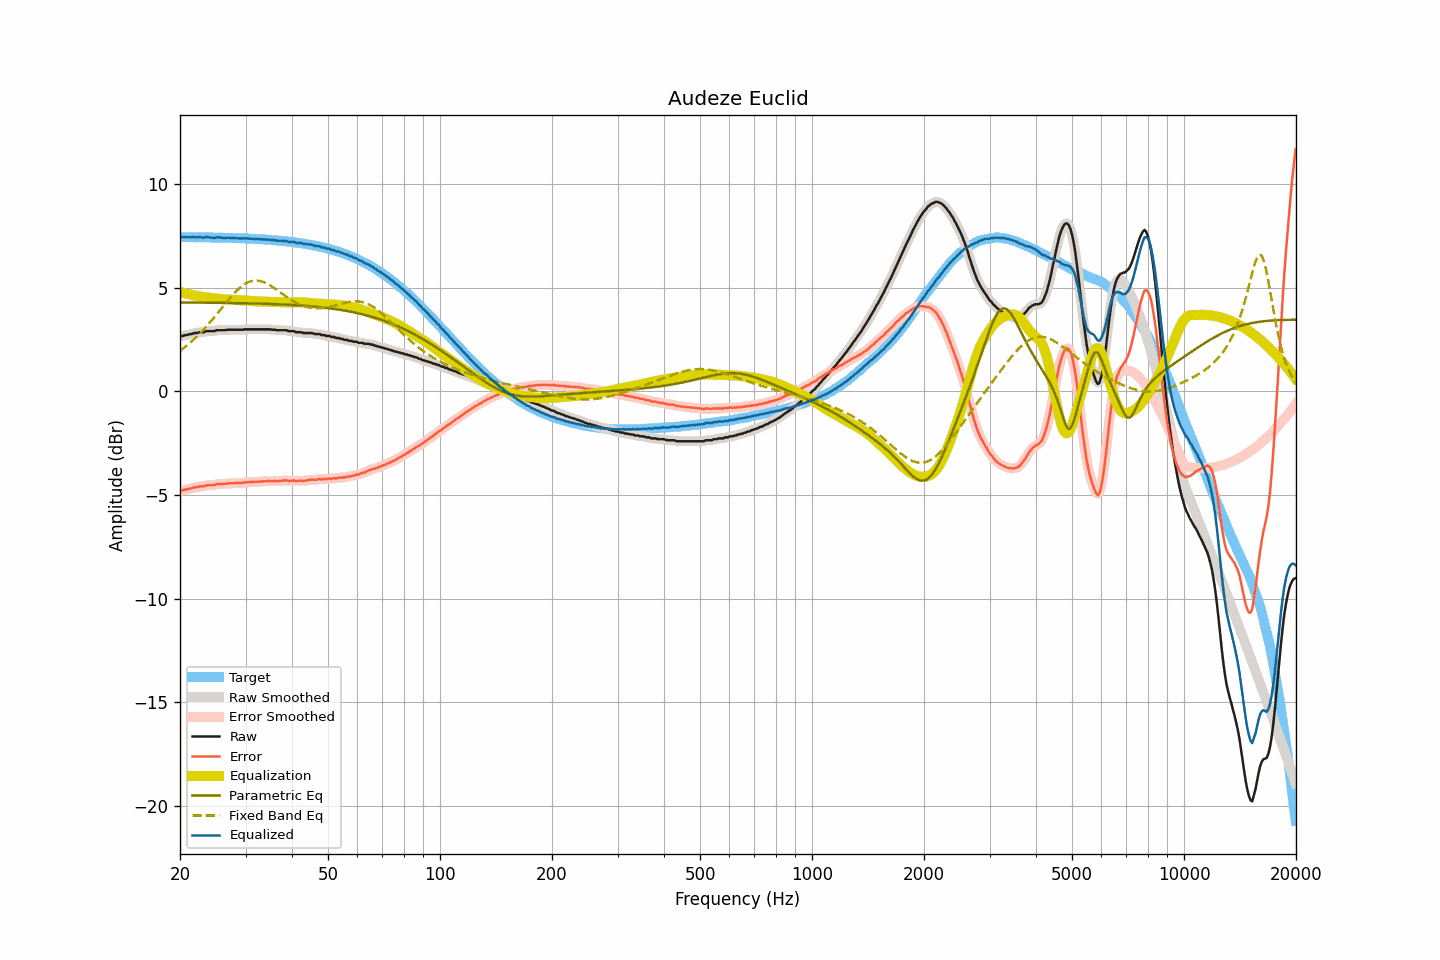

The table this chart was drawn from, first rows:
frequency, raw, smoothed, error, error_smoothed, equalization, parametric_eq, fixed_band_eq, equalized_raw, equalized_smoothed, target
20.00, 2.65, 2.65, -4.80, -4.80, 4.80, 4.29, 1.96, 7.45, 7.45, 7.45
20.20, 2.68, 2.67, -4.77, -4.78, 4.78, 4.29, 2.02, 7.46, 7.45, 7.45
20.40, 2.68, 2.69, -4.77, -4.76, 4.76, 4.29, 2.08, 7.44, 7.45, 7.45
20.61, 2.72, 2.71, -4.73, -4.74, 4.74, 4.29, 2.14, 7.46, 7.44, 7.45
20.81, 2.72, 2.73, -4.73, -4.72, 4.72, 4.29, 2.20, 7.44, 7.44, 7.45
21.02, 2.74, 2.74, -4.71, -4.70, 4.70, 4.29, 2.27, 7.44, 7.44, 7.45
21.23, 2.77, 2.76, -4.68, -4.69, 4.68, 4.29, 2.33, 7.45, 7.44, 7.44
21.44, 2.77, 2.78, -4.67, -4.66, 4.67, 4.29, 2.40, 7.43, 7.45, 7.44
21.66, 2.80, 2.80, -4.64, -4.65, 4.65, 4.29, 2.47, 7.45, 7.45, 7.44
21.87, 2.82, 2.81, -4.62, -4.63, 4.63, 4.29, 2.54, 7.45, 7.44, 7.44
22.09, 2.82, 2.83, -4.62, -4.62, 4.62, 4.29, 2.61, 7.44, 7.44, 7.44
22.31, 2.83, 2.84, -4.61, -4.60, 4.61, 4.29, 2.69, 7.43, 7.44, 7.44
22.54, 2.86, 2.85, -4.58, -4.59, 4.59, 4.29, 2.77, 7.45, 7.44, 7.44
22.76, 2.86, 2.85, -4.58, -4.58, 4.58, 4.29, 2.85, 7.44, 7.43, 7.44
22.99, 2.86, 2.86, -4.58, -4.57, 4.57, 4.29, 2.93, 7.42, 7.43, 7.44
23.22, 2.86, 2.88, -4.58, -4.56, 4.56, 4.29, 3.01, 7.41, 7.43, 7.44
23.45, 2.91, 2.89, -4.52, -4.54, 4.55, 4.28, 3.10, 7.46, 7.44, 7.43
23.69, 2.91, 2.91, -4.52, -4.53, 4.54, 4.28, 3.19, 7.45, 7.44, 7.43
23.92, 2.91, 2.91, -4.52, -4.52, 4.53, 4.28, 3.27, 7.44, 7.44, 7.43
24.16, 2.91, 2.91, -4.52, -4.52, 4.52, 4.28, 3.36, 7.43, 7.42, 7.43
24.40, 2.91, 2.91, -4.52, -4.52, 4.51, 4.28, 3.46, 7.42, 7.41, 7.43
24.65, 2.91, 2.92, -4.52, -4.51, 4.50, 4.28, 3.55, 7.41, 7.41, 7.43
24.89, 2.93, 2.93, -4.50, -4.49, 4.49, 4.28, 3.64, 7.42, 7.42, 7.42
25.14, 2.96, 2.95, -4.46, -4.47, 4.48, 4.28, 3.74, 7.44, 7.43, 7.42
25.39, 2.96, 2.96, -4.46, -4.46, 4.47, 4.28, 3.83, 7.43, 7.43, 7.42
25.65, 2.96, 2.96, -4.46, -4.46, 4.47, 4.28, 3.93, 7.43, 7.43, 7.42
25.91, 2.96, 2.96, -4.46, -4.46, 4.46, 4.28, 4.03, 7.42, 7.42, 7.42
26.16, 2.96, 2.96, -4.46, -4.46, 4.45, 4.27, 4.12, 7.41, 7.41, 7.42
26.43, 2.96, 2.96, -4.45, -4.45, 4.44, 4.27, 4.22, 7.40, 7.41, 7.41
26.69, 2.97, 2.97, -4.44, -4.44, 4.44, 4.27, 4.31, 7.41, 7.41, 7.41
26.96, 2.98, 2.98, -4.43, -4.43, 4.44, 4.27, 4.41, 7.42, 7.41, 7.41
27.23, 2.98, 2.98, -4.43, -4.43, 4.43, 4.27, 4.50, 7.41, 7.41, 7.41
27.50, 2.98, 2.98, -4.43, -4.42, 4.43, 4.27, 4.59, 7.41, 7.41, 7.40
27.77, 2.98, 2.98, -4.42, -4.42, 4.42, 4.27, 4.68, 7.40, 7.40, 7.40
28.05, 2.98, 2.98, -4.42, -4.42, 4.42, 4.27, 4.76, 7.40, 7.40, 7.40
28.33, 2.98, 2.98, -4.42, -4.42, 4.42, 4.27, 4.84, 7.40, 7.40, 7.40
28.62, 2.98, 2.98, -4.42, -4.42, 4.41, 4.26, 4.92, 7.39, 7.39, 7.39
28.90, 2.98, 2.98, -4.41, -4.41, 4.41, 4.26, 4.99, 7.39, 7.39, 7.39
29.19, 2.98, 2.98, -4.41, -4.41, 4.40, 4.26, 5.05, 7.38, 7.38, 7.39
29.48, 2.98, 2.99, -4.41, -4.40, 4.40, 4.26, 5.11, 7.38, 7.38, 7.39
29.78, 3.00, 2.99, -4.38, -4.39, 4.39, 4.26, 5.17, 7.39, 7.38, 7.38
30.08, 3.00, 3.00, -4.38, -4.38, 4.39, 4.26, 5.21, 7.39, 7.38, 7.38
30.38, 3.00, 3.00, -4.38, -4.38, 4.38, 4.25, 5.26, 7.38, 7.38, 7.38
30.68, 3.00, 3.00, -4.37, -4.37, 4.37, 4.25, 5.29, 7.37, 7.37, 7.37
30.99, 3.00, 3.00, -4.37, -4.37, 4.37, 4.25, 5.32, 7.37, 7.37, 7.37
31.30, 3.00, 3.00, -4.37, -4.37, 4.36, 4.25, 5.33, 7.36, 7.36, 7.37
31.61, 3.00, 3.00, -4.36, -4.36, 4.36, 4.25, 5.35, 7.36, 7.36, 7.36
31.93, 3.00, 3.00, -4.36, -4.36, 4.36, 4.24, 5.35, 7.36, 7.36, 7.36
32.24, 3.00, 3.00, -4.35, -4.35, 4.35, 4.24, 5.35, 7.35, 7.35, 7.35
32.57, 3.00, 3.00, -4.35, -4.35, 4.35, 4.24, 5.34, 7.35, 7.35, 7.35
32.89, 3.00, 3.00, -4.34, -4.34, 4.34, 4.24, 5.33, 7.34, 7.34, 7.34
33.22, 3.00, 3.00, -4.34, -4.34, 4.34, 4.24, 5.30, 7.34, 7.34, 7.34
33.55, 3.00, 3.00, -4.34, -4.34, 4.33, 4.23, 5.28, 7.33, 7.33, 7.33
33.89, 3.00, 3.00, -4.33, -4.33, 4.33, 4.23, 5.24, 7.33, 7.33, 7.33
34.23, 3.00, 3.00, -4.33, -4.32, 4.33, 4.23, 5.21, 7.33, 7.33, 7.32
34.57, 3.00, 3.00, -4.32, -4.32, 4.32, 4.23, 5.17, 7.32, 7.32, 7.32
34.92, 3.00, 2.99, -4.31, -4.32, 4.32, 4.22, 5.12, 7.32, 7.32, 7.31
35.27, 2.98, 2.99, -4.33, -4.32, 4.32, 4.22, 5.07, 7.30, 7.31, 7.31
35.62, 2.98, 2.98, -4.32, -4.32, 4.32, 4.22, 5.02, 7.30, 7.30, 7.30
35.97, 2.98, 2.97, -4.32, -4.32, 4.32, 4.21, 4.97, 7.30, 7.29, 7.29
... 635 more rows
